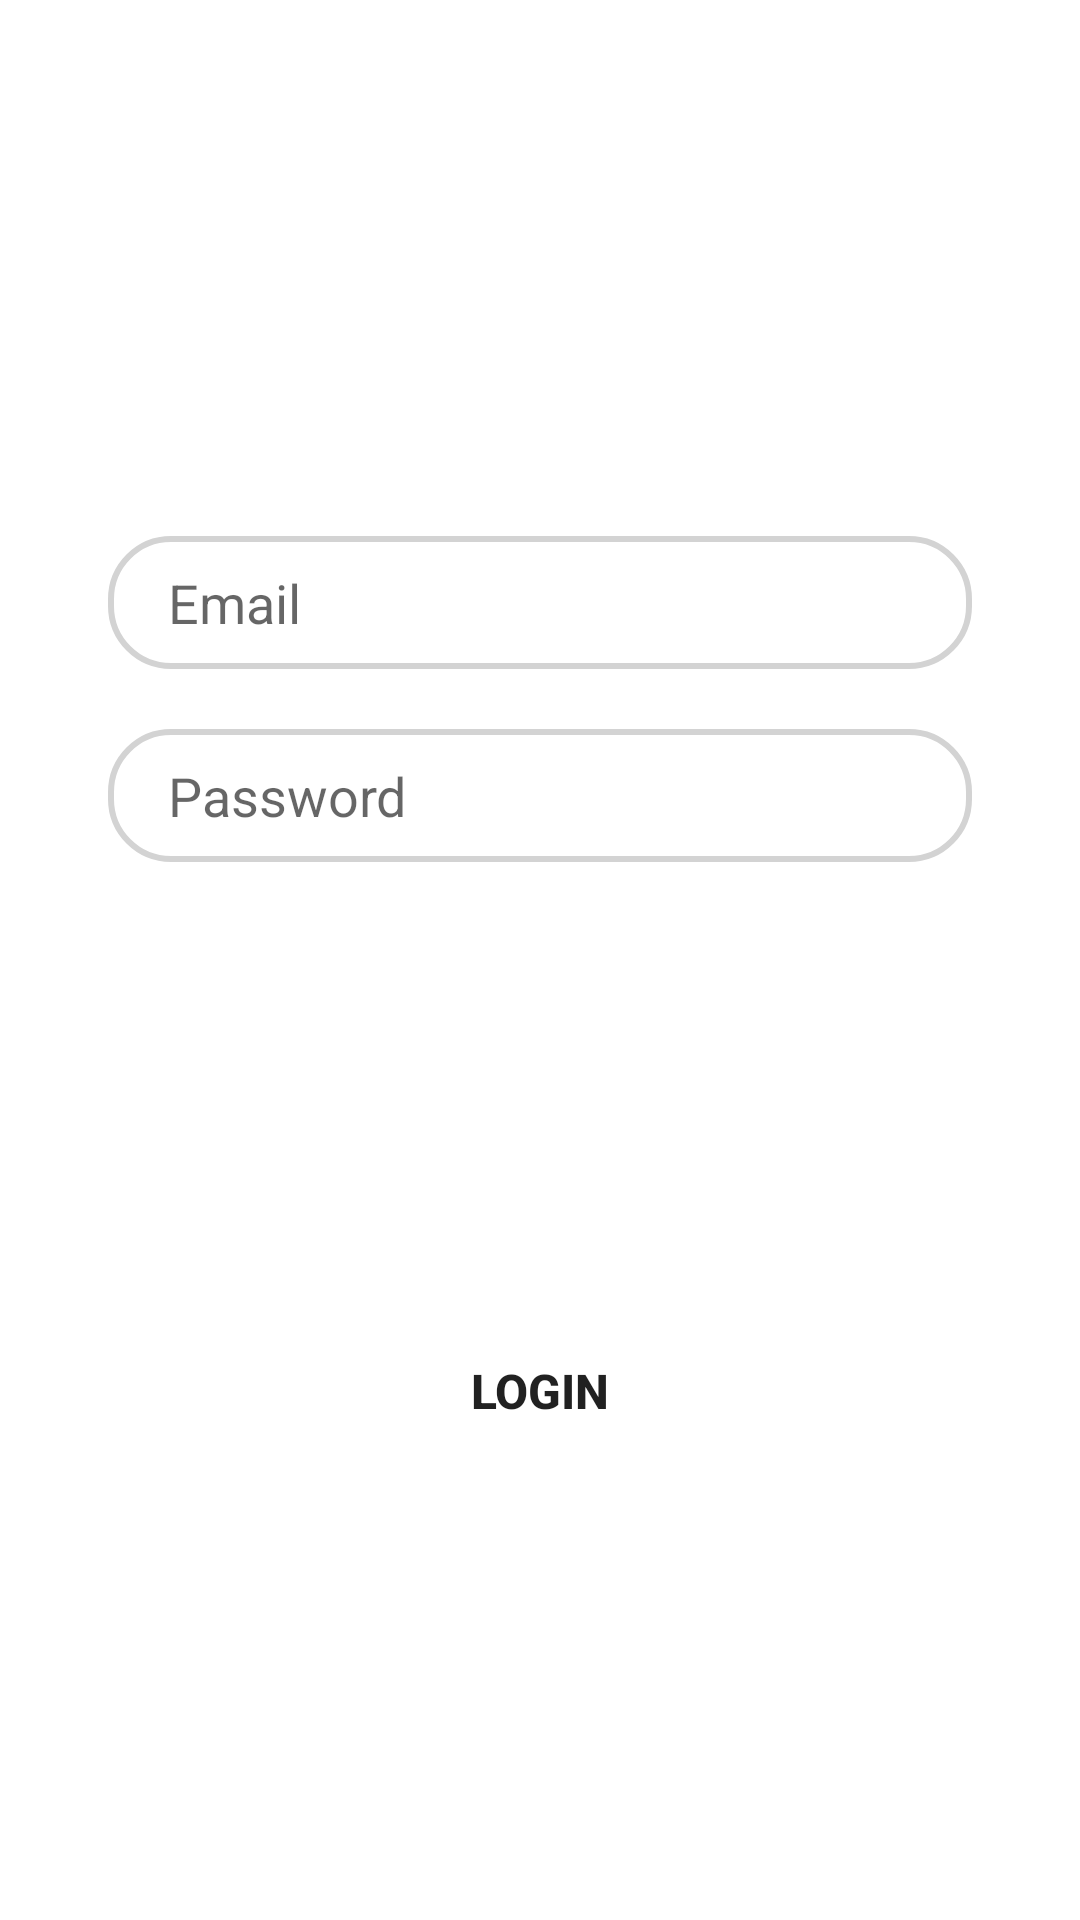

Produce the Android XML layout that renders to this screen, including the resource entries it uses.
<!-- AndroidManifest.xml: application theme Theme.Memorizor -->
<!-- res/layout/fragment_login_tab.xml -->
<?xml version="1.0" encoding="utf-8"?>
<androidx.constraintlayout.widget.ConstraintLayout xmlns:android="http://schemas.android.com/apk/res/android"
    xmlns:app="http://schemas.android.com/apk/res-auto"
    android:layout_width="match_parent"
    android:layout_height="match_parent">

    <EditText
        android:id="@+id/et_login_email"
        android:layout_width="0dp"
        android:layout_height="wrap_content"
        app:layout_constraintWidth_percent=".8"
        app:layout_constraintVertical_bias=".3"
        app:layout_constraintHorizontal_bias=".5"
        android:background="@drawable/et_bg"
        android:hint="Email"
        android:paddingLeft="20dp"
        android:paddingTop="10dp"
        android:paddingBottom="10dp"
        app:layout_constraintBottom_toBottomOf="parent"
        app:layout_constraintEnd_toEndOf="parent"
        app:layout_constraintStart_toStartOf="parent"
        app:layout_constraintTop_toTopOf="parent" />

    <EditText
        android:id="@+id/et_login_password"
        android:layout_width="0dp"
        android:layout_height="wrap_content"
        android:background="@drawable/et_bg"
        android:inputType="textPassword"
        android:hint="Password"
        android:paddingLeft="20dp"
        android:paddingTop="10dp"
        android:paddingBottom="10dp"
        android:layout_marginTop="20dp"
        app:layout_constraintBottom_toBottomOf="parent"
        app:layout_constraintEnd_toEndOf="parent"
        app:layout_constraintHorizontal_bias=".5"
        app:layout_constraintStart_toStartOf="parent"
        app:layout_constraintTop_toBottomOf="@+id/et_login_email"
        app:layout_constraintVertical_bias="0"
        app:layout_constraintWidth_percent=".8" />

    <Button
        android:id="@+id/btn_login_login"
        android:layout_width="0dp"
        android:layout_height="wrap_content"
        android:background="@drawable/button_bg"
        android:text="Login"
        android:textSize="16dp"
        android:textStyle="bold"
        app:flow_verticalBias=".7"
        app:layout_constraintBottom_toBottomOf="parent"
        app:layout_constraintEnd_toEndOf="parent"
        app:layout_constraintStart_toStartOf="parent"
        app:layout_constraintTop_toBottomOf="@+id/et_login_password"
        app:layout_constraintWidth_percent=".8" />

</androidx.constraintlayout.widget.ConstraintLayout>
<!-- resources referenced by this layout -->
<resources>
  <!-- drawable button_bg (drawable) -->
  <?xml version="1.0" encoding="utf-8"?>
  <shape xmlns:android="http://schemas.android.com/apk/res/android">
  
      <corners android:radius="20dp"/>
     <solid android:color="@color/browser_actions_bg_grey"/>
  
  </shape>
  <!-- drawable et_bg (drawable) -->
  <?xml version="1.0" encoding="utf-8"?>
  <shape xmlns:android="http://schemas.android.com/apk/res/android">
  
      <corners android:radius="20dp"/>
      <solid android:color="@color/white"/>
      <stroke android:width="2dp"
          android:color="#D3D3D3"/>
  
  </shape>
  <style name="Theme.Memorizor" parent="Theme.MaterialComponents.DayNight.DarkActionBar">
          
          <item name="colorPrimary">@color/purple_500</item>
          <item name="colorPrimaryVariant">@color/purple_700</item>
          <item name="colorOnPrimary">@color/white</item>
          
          <item name="colorSecondary">@color/teal_200</item>
          <item name="colorSecondaryVariant">@color/teal_700</item>
          <item name="colorOnSecondary">@color/black</item>
          
          <item name="android:statusBarColor" tools:targetApi="l">?attr/colorPrimaryVariant</item>
          
      </style>
  <color name="white">#FFFFFFFF</color>
  <color name="purple_500">#373737</color>
  <color name="purple_700">#373737</color>
  <color name="teal_200">#FF03DAC5</color>
  <color name="teal_700">#FF018786</color>
  <color name="black">#FF000000</color>
</resources>
